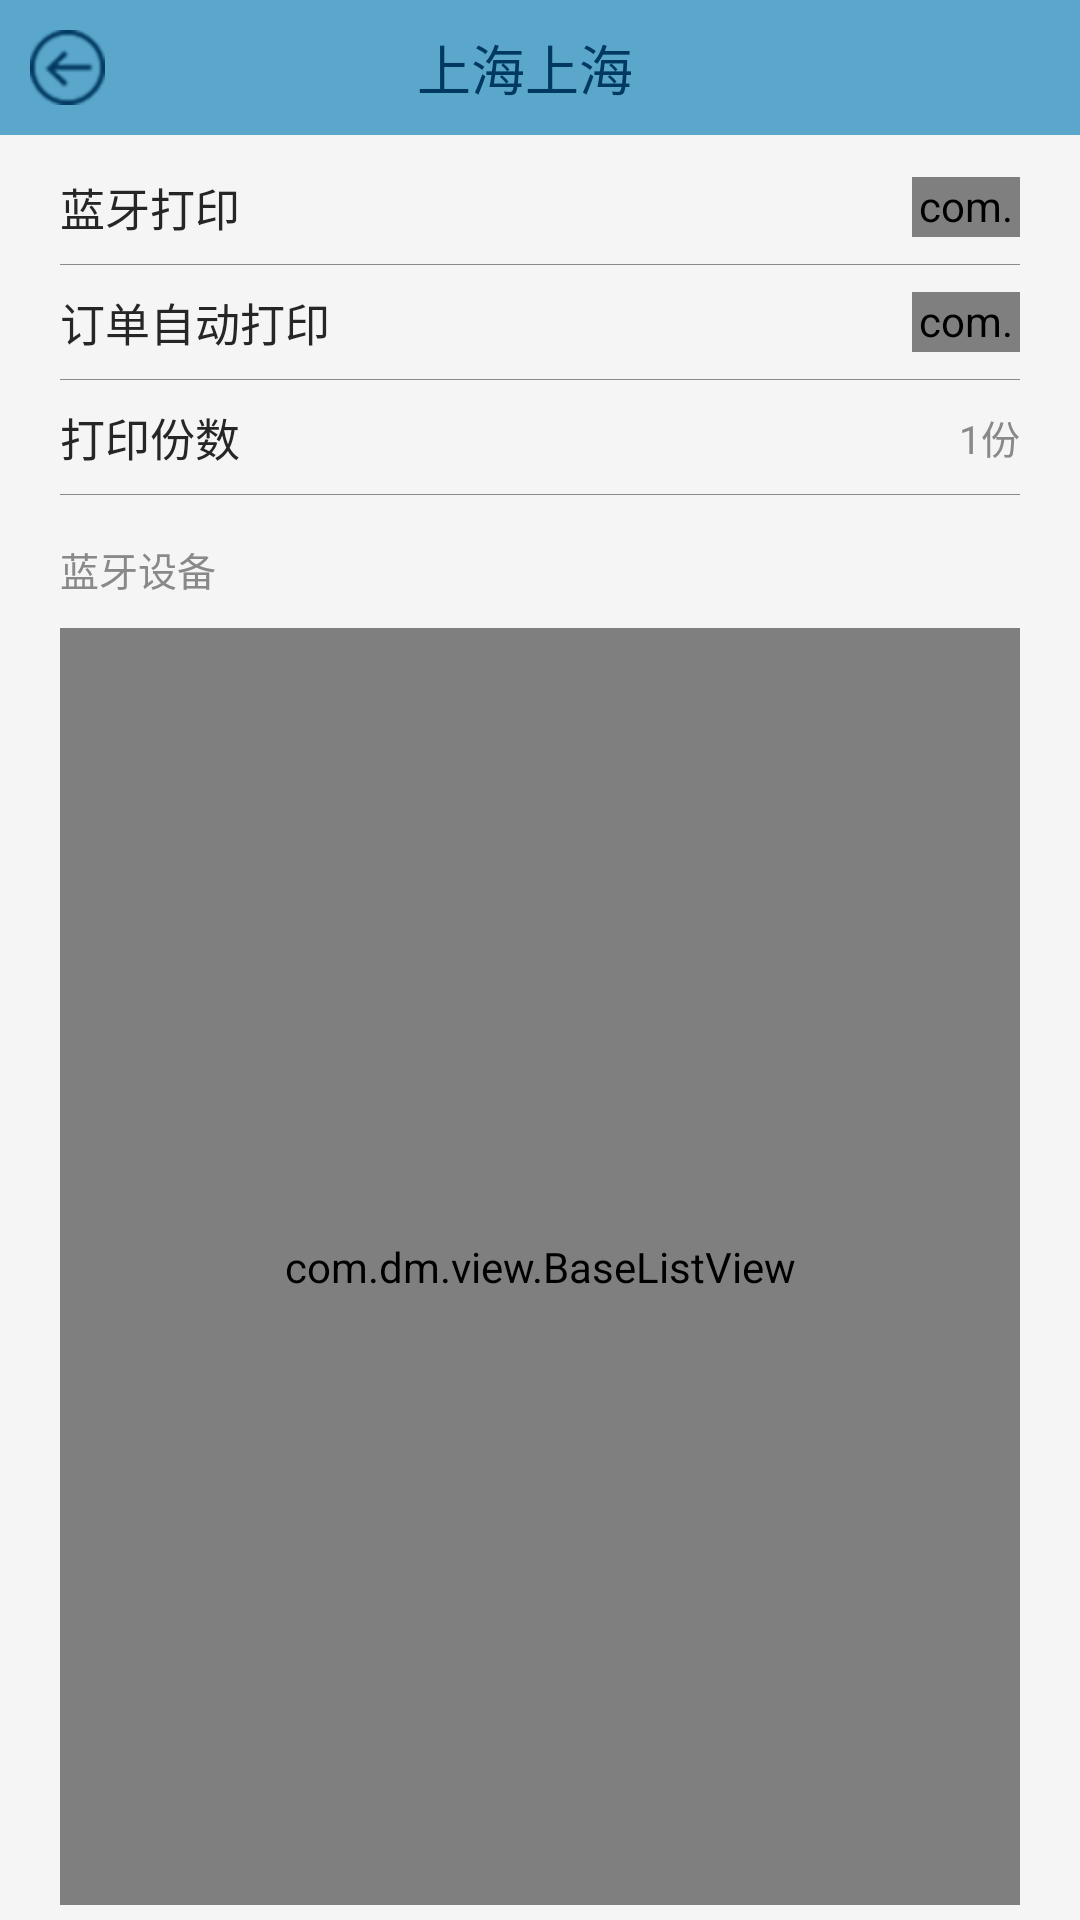

Write the Android layout XML for this screen, with the resource values it uses.
<!-- AndroidManifest.xml: application theme AppTheme -->
<!-- res/layout/activity_printer.xml -->
<?xml version="1.0" encoding="utf-8"?>
<LinearLayout xmlns:android="http://schemas.android.com/apk/res/android"
    xmlns:app="http://schemas.android.com/apk/res-auto"
    android:layout_width="match_parent"
    android:layout_height="match_parent"
    android:orientation="vertical">

    <include
        layout="@layout/layout_title"
        ></include>

    <LinearLayout
        android:layout_width="match_parent"
        android:layout_height="0dp"
        android:layout_weight="1"
        android:orientation="vertical"
        android:background="@color/grey_light"
        android:paddingLeft="20dp"
        android:paddingRight="20dp"
        android:paddingTop="5dp"
        android:paddingBottom="5dp">
        <RelativeLayout
            android:layout_width="match_parent"
            android:layout_height="wrap_content"
            android:paddingTop="8dp"
            android:paddingBottom="8dp">
            <TextView
                android:layout_width="wrap_content"
                android:layout_height="wrap_content"
                android:text="蓝牙打印"
                android:textSize="15dp"
                android:textColor="@color/text_normal"
                android:layout_centerVertical="true"/>
            <com.dm.view.SwitchView
                android:id="@+id/switchView0"
                android:layout_width="36dp"
                android:layout_height="20dp"
                android:layout_alignParentRight="true"
                android:layout_centerVertical="true"/>
        </RelativeLayout>
        <View
            android:layout_width="match_parent"
            android:layout_height="1px"
            android:background="@color/border"/>
        <RelativeLayout
            android:layout_width="match_parent"
            android:layout_height="wrap_content"
            android:paddingTop="8dp"
            android:paddingBottom="8dp">
            <TextView
                android:layout_width="wrap_content"
                android:layout_height="wrap_content"
                android:text="订单自动打印"
                android:textSize="15dp"
                android:textColor="@color/text_normal"
                android:layout_centerVertical="true"/>
            <com.dm.view.SwitchView
                android:id="@+id/switchView1"
                android:layout_width="36dp"
                android:layout_height="20dp"
                android:layout_alignParentRight="true"
                android:layout_centerVertical="true"/>
        </RelativeLayout>
        <View
            android:layout_width="match_parent"
            android:layout_height="1px"
            android:background="@color/border"/>
        <RelativeLayout
            android:id="@+id/servings"
            android:layout_width="match_parent"
            android:layout_height="wrap_content"
            android:paddingTop="8dp"
            android:paddingBottom="8dp">
            <TextView
                android:layout_width="wrap_content"
                android:layout_height="wrap_content"
                android:text="打印份数"
                android:textSize="15dp"
                android:textColor="@color/text_normal"
                android:layout_centerVertical="true"/>
            <TextView
                android:id="@+id/servings_tv"
                android:layout_width="wrap_content"
                android:layout_height="wrap_content"
                android:text="1份"
                android:textSize="13dp"
                android:textColor="@color/border"
                android:layout_centerVertical="true"
                android:layout_alignParentRight="true"/>
        </RelativeLayout>
        <View
            android:layout_width="match_parent"
            android:layout_height="1px"
            android:background="@color/border"/>
        <TextView
            android:layout_width="wrap_content"
            android:layout_height="wrap_content"
            android:text="蓝牙设备"
            android:textSize="13dp"
            android:textColor="@color/border"
            android:layout_marginTop="15dp"/>
        <com.dm.view.BaseListView
            android:id="@+id/listView"
            android:layout_width="match_parent"
            android:layout_height="0dp"
            android:layout_weight="1"
            android:layout_marginTop="10dp"/>
    </LinearLayout>
</LinearLayout>
<!-- res/layout/layout_title.xml (included above) -->
<?xml version="1.0" encoding="utf-8"?>
<LinearLayout xmlns:android="http://schemas.android.com/apk/res/android"
    android:layout_width="match_parent"
    android:orientation="horizontal"
    android:background="@color/colorPrimaryDark"
    android:gravity="center"
    android:layout_height="45dp">

    <ImageView
        android:id="@+id/back"
        android:layout_width="25dp"
        android:layout_height="25dp"
        android:layout_centerVertical="true"
        android:layout_marginLeft="10dp"
        android:background="@drawable/back_selector"/>

    <TextView
        android:id="@+id/title"
        android:layout_width="wrap_content"
        android:layout_height="wrap_content"
        android:text="上海上海"
        android:gravity="center"
        android:layout_weight="1"
        android:textColor="@color/text_blue"
        android:textSize="18dp"/>


    <TextView
        android:id="@+id/finish_tv"
        android:layout_width="35dp"
        android:layout_height="35dp"
        android:layout_centerVertical="true"
        android:layout_marginRight="10dp"
        android:visibility="invisible"
        android:background="@mipmap/back_pressed"
         />
</LinearLayout>
<!-- resources referenced by this layout -->
<resources>
  <color name="border">#898989</color>
  <color name="colorPrimaryDark">#5aa7cb</color>
  <color name="grey_light">#f5f5f5</color>
  <color name="text_blue">#023963</color>
  <color name="text_normal">#262626</color>
  <!-- drawable back_selector (drawable) -->
  <?xml version="1.0" encoding="UTF-8"?>
  <selector xmlns:android="http://schemas.android.com/apk/res/android">
      <item android:state_pressed="true" android:drawable="@mipmap/back_pressed"/>
      <item android:state_pressed="false" android:drawable="@mipmap/back"/>
  </selector>
  <!-- mipmap back_pressed: png bitmap (mipmap-xhdpi, 2324 bytes) -->
  <style name="AppTheme" parent="Theme.AppCompat.Light.DarkActionBar">
          
          <item name="colorPrimary">@color/colorPrimary</item>
          <item name="colorPrimaryDark">@color/colorPrimaryDark</item>
          <item name="colorAccent">@color/colorAccent</item>
          <item name="windowActionBar">false</item>
          <item name="windowNoTitle">true</item>
          <item name="android:windowAnimationStyle">@style/AnimationActivity</item>
          <item name="android:windowContentOverlay">@null</item>
      </style>
  <color name="colorPrimary">#217bba</color>
  <color name="colorAccent">#85c2d8</color>
  <style name="AnimationActivity" parent="@android:style/Animation.Activity">
          <item name="android:activityOpenEnterAnimation">@anim/fade_in</item>
          <item name="android:activityOpenExitAnimation">@anim/fade_out</item>
          <item name="android:activityCloseEnterAnimation">@anim/fade_in</item>
          <item name="android:activityCloseExitAnimation">@anim/fade_out</item>
      </style>
</resources>
